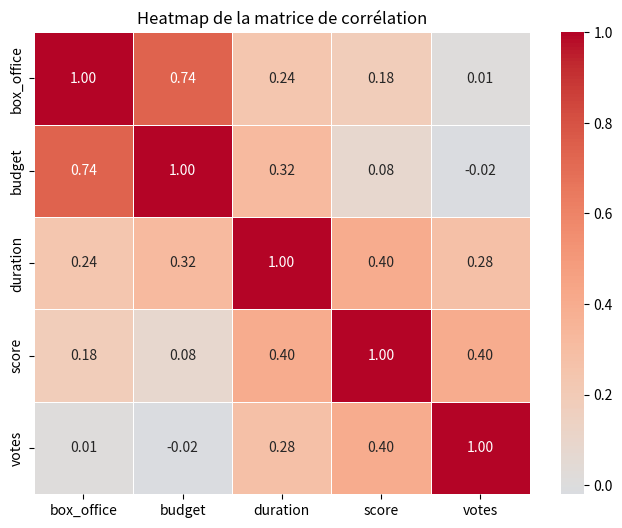
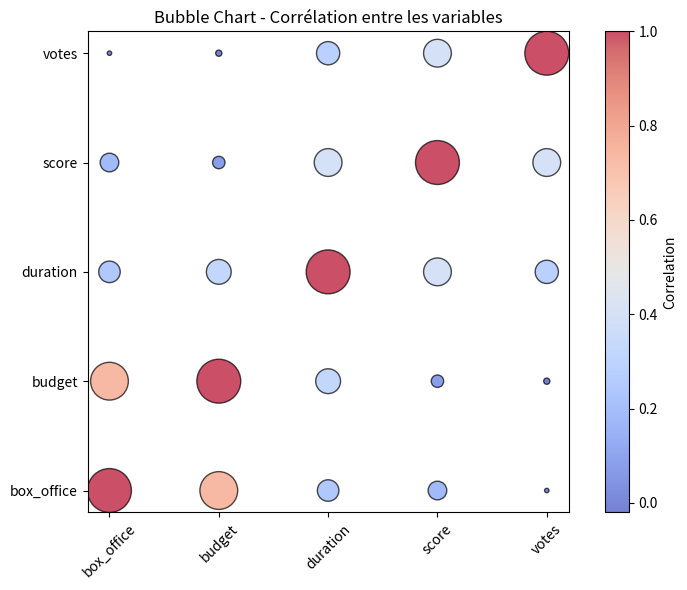

Recreate these plots in Python, in order.
import numpy as np
import pandas as pd
import seaborn as sns
import matplotlib.pyplot as plt
import os

# Recréer la matrice de corrélation depuis ta table
corr = pd.DataFrame({
    'box_office': [1.00, 0.74, 0.24, 0.18, 0.01],
    'budget': [0.74, 1.00, 0.32, 0.08, -0.02],
    'duration': [0.24, 0.32, 1.00, 0.40, 0.28],
    'score': [0.18, 0.08, 0.40, 1.00, 0.40],
    'votes': [0.01, -0.02, 0.28, 0.40, 1.00]
}, index=['box_office', 'budget', 'duration', 'score', 'votes'])

plt.figure(figsize=(8,6))
sns.heatmap(corr, annot=True, cmap='coolwarm', center=0, linewidths=0.5, fmt=".2f")
plt.title('Heatmap de la matrice de corrélation')
# Sauvegarder l'image dans le même dossier que le script
plt.savefig(r"C:\Users\<user>\Downloads\Correlation movie\heatmap_correlation.png", dpi=300, bbox_inches='tight')

# Afficher l'image
plt.show()

# ===== 2) BUBBLE CHART =====
corr_long = corr.reset_index().melt(id_vars='index')
corr_long.columns = ['Var1', 'Var2', 'Correlation']

# Taille des bulles proportionnelle à la corrélation
corr_long['Size'] = corr_long['Correlation'].abs() * 1000

plt.figure(figsize=(8,6))
bubble = plt.scatter(
    x=corr_long['Var1'],
    y=corr_long['Var2'],
    s=corr_long['Size'],
    c=corr_long['Correlation'],
    cmap='coolwarm',
    alpha=0.7,
    edgecolors='black'
)

plt.colorbar(bubble, label='Correlation')
plt.title("Bubble Chart - Corrélation entre les variables")
plt.xticks(rotation=45)
plt.gca().set_aspect('equal')
plt.tight_layout()

# Enregistrer le bubble chart
plt.savefig(r"C:\Users\<user>\Downloads\Correlation movie\bubble_chart_correlation.png", dpi=300, bbox_inches='tight')
plt.show()
